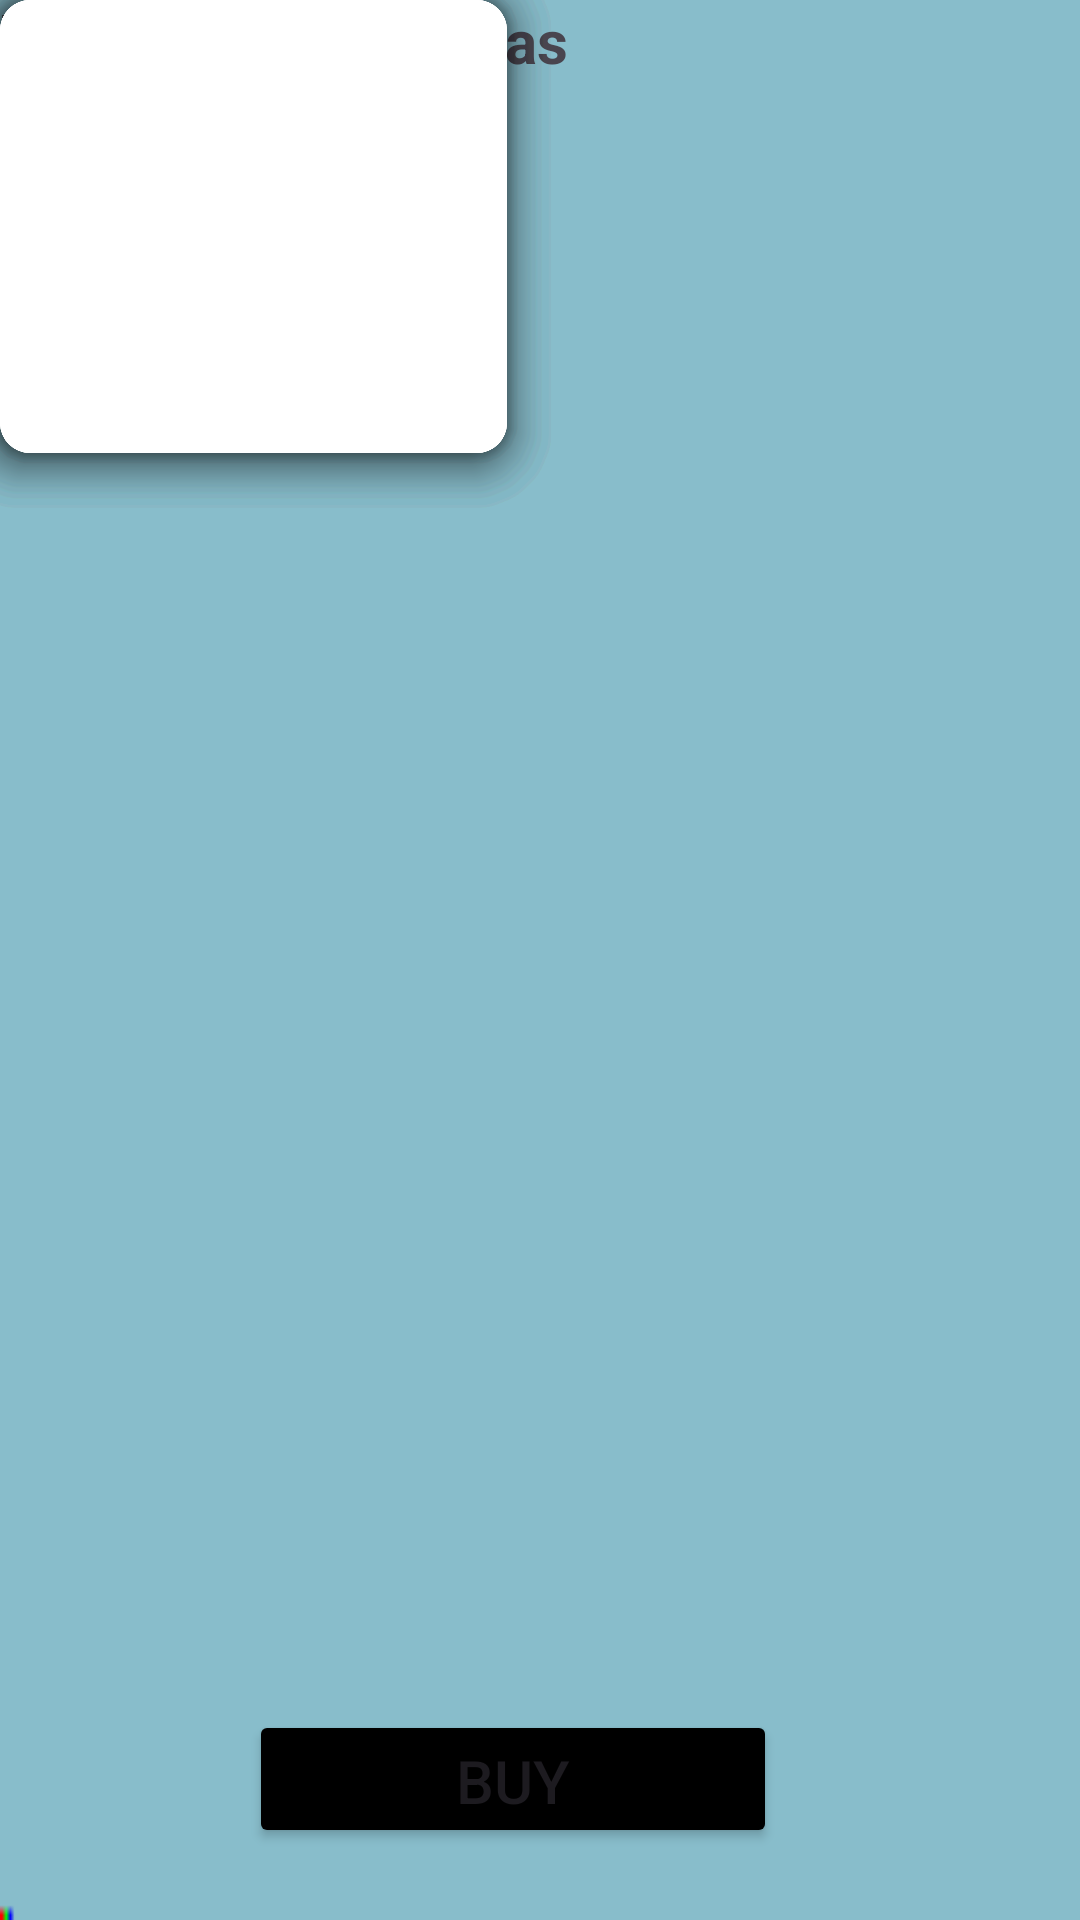

Produce the Android XML layout that renders to this screen, including the resource entries it uses.
<!-- AndroidManifest.xml: application theme Theme.RexDanielNavarroBlock4Quiz -->
<!-- res/layout/home.xml -->
<?xml version="1.0" encoding="utf-8"?>

<androidx.constraintlayout.widget.ConstraintLayout xmlns:android="http://schemas.android.com/apk/res/android"
    xmlns:app="http://schemas.android.com/apk/res-auto"
    xmlns:tools="http://schemas.android.com/tools"
    android:layout_width="match_parent"
    android:layout_height="match_parent"
    android:background="@drawable/img">

    <TextView
        android:layout_width="199dp"
        android:layout_height="0dp"
        android:text="Best Selling Milkteas"
        android:textSize="20dp"
        android:textStyle="bold"
        app:layout_editor_absoluteX="16dp"
        app:layout_editor_absoluteY="256dp"
        tools:layout_editor_absoluteX="106dp"
        tools:layout_editor_absoluteY="41dp" />

    <androidx.cardview.widget.CardView
        android:id="@+id/c1"
        android:layout_width="169dp"
        android:layout_height="151dp"
        android:layout_gravity="center"
        android:layout_margin="10dp"
        android:backgroundTint="@color/white"
        app:cardCornerRadius="10dp"
        app:cardElevation="10dp"
        tools:ignore="MissingConstraints"
        app:layout_editor_absoluteX="16dp"
        app:layout_editor_absoluteY="88dp"/>

    <androidx.cardview.widget.CardView
        android:id="@+id/c2"
        android:layout_width="169dp"
        android:layout_height="151dp"
        android:layout_gravity="center"
        android:layout_margin="10dp"
        android:backgroundTint="@color/white"
        app:cardCornerRadius="10dp"
        app:cardElevation="10dp"
        app:layout_editor_absoluteX="16dp"
        app:layout_editor_absoluteY="88dp"
        tools:ignore="MissingConstraints"
        tools:layout_editor_absoluteX="226dp"
        tools:layout_editor_absoluteY="88dp" />

    <androidx.cardview.widget.CardView
        android:id="@+id/c3"
        android:layout_width="169dp"
        android:layout_height="151dp"
        android:layout_gravity="center"
        android:layout_margin="10dp"
        android:backgroundTint="@color/white"
        app:cardCornerRadius="10dp"
        app:cardElevation="10dp"
        app:layout_editor_absoluteX="16dp"
        app:layout_editor_absoluteY="88dp"
        tools:ignore="MissingConstraints"
        tools:layout_editor_absoluteX="16dp"
        tools:layout_editor_absoluteY="277dp" />

    <androidx.cardview.widget.CardView
        android:id="@+id/c4"
        android:layout_width="169dp"
        android:layout_height="151dp"
        android:layout_gravity="center"
        android:layout_margin="10dp"
        android:backgroundTint="@color/white"
        app:cardCornerRadius="10dp"
        app:cardElevation="10dp"
        app:layout_editor_absoluteX="16dp"
        app:layout_editor_absoluteY="88dp"
        tools:ignore="MissingConstraints"
        tools:layout_editor_absoluteX="226dp"
        tools:layout_editor_absoluteY="277dp" />

    <androidx.cardview.widget.CardView
        android:id="@+id/c5"
        android:layout_width="169dp"
        android:layout_height="151dp"
        android:layout_gravity="center"
        android:layout_margin="10dp"
        android:backgroundTint="@color/white"
        app:cardCornerRadius="10dp"
        app:cardElevation="10dp"
        app:layout_editor_absoluteX="16dp"
        app:layout_editor_absoluteY="88dp"
        tools:ignore="MissingConstraints"
        tools:layout_editor_absoluteX="16dp"
        tools:layout_editor_absoluteY="462dp" />

    <androidx.cardview.widget.CardView
        android:id="@+id/c6"
        android:layout_width="169dp"
        android:layout_height="151dp"
        android:layout_gravity="center"
        android:layout_margin="10dp"
        android:backgroundTint="@color/white"
        app:cardCornerRadius="10dp"
        app:cardElevation="10dp"
        app:layout_editor_absoluteX="16dp"
        app:layout_editor_absoluteY="88dp"
        tools:ignore="MissingConstraints"
        tools:layout_editor_absoluteX="226dp"
        tools:layout_editor_absoluteY="462dp" />

    <TextView
        android:layout_width="71dp"
        android:layout_height="24dp"
        android:text="MilkTea1"
        android:textStyle="bold"
        app:layout_editor_absoluteX="16dp"
        app:layout_editor_absoluteY="256dp"
        tools:layout_editor_absoluteX="62dp"
        tools:layout_editor_absoluteY="246dp" />

    <TextView
        android:layout_width="71dp"
        android:layout_height="24dp"
        android:text="MilkTea2"
        android:textStyle="bold"
        app:layout_editor_absoluteX="16dp"
        app:layout_editor_absoluteY="256dp"
        tools:layout_editor_absoluteX="273dp"
        tools:layout_editor_absoluteY="246dp" />

    <TextView
        android:layout_width="71dp"
        android:layout_height="24dp"
        android:text="MilkTea3"
        android:textStyle="bold"
        app:layout_editor_absoluteX="16dp"
        app:layout_editor_absoluteY="256dp"
        tools:layout_editor_absoluteX="62dp"
        tools:layout_editor_absoluteY="428dp" />

    <TextView
        android:layout_width="71dp"
        android:layout_height="24dp"
        android:text="MilkTea4"
        android:textStyle="bold"
        app:layout_editor_absoluteX="16dp"
        app:layout_editor_absoluteY="256dp"
        tools:layout_editor_absoluteX="273dp"
        tools:layout_editor_absoluteY="428dp" />

    <TextView
        android:layout_width="71dp"
        android:layout_height="24dp"
        android:text="MilkTea5"
        android:textStyle="bold"
        app:layout_editor_absoluteX="16dp"
        app:layout_editor_absoluteY="256dp"
        tools:layout_editor_absoluteX="62dp"
        tools:layout_editor_absoluteY="622dp" />

    <TextView
        android:layout_width="71dp"
        android:layout_height="24dp"
        android:text="MilkTea6"
        android:textStyle="bold"
        app:layout_editor_absoluteX="16dp"
        app:layout_editor_absoluteY="256dp"
        tools:layout_editor_absoluteX="273dp"
        tools:layout_editor_absoluteY="622dp" />

    <Button
        android:id="@+id/bt_buy"
        android:layout_width="176dp"
        android:layout_height="46dp"
        android:layout_marginBottom="24dp"
        android:backgroundTint="@color/black"
        android:text="Buy"
        android:textSize="20dp"
        app:layout_constraintBottom_toBottomOf="parent"
        app:layout_constraintEnd_toEndOf="parent"
        app:layout_constraintHorizontal_bias="0.451"
        app:layout_constraintStart_toStartOf="parent" />


</androidx.constraintlayout.widget.ConstraintLayout>
<!-- resources referenced by this layout -->
<resources>
  <!-- drawable img: png bitmap (drawable, 533 bytes) -->
  <style name="Theme.RexDanielNavarroBlock4Quiz" parent="Base.Theme.RexDanielNavarroBlock4Quiz" />
  <style name="Base.Theme.RexDanielNavarroBlock4Quiz" parent="Theme.Material3.DayNight.NoActionBar">
          
          
      </style>
  <!-- not gathered from this repository: default colours our renderer supplied (Android Studio template values) -->
  <color name="black">#FF000000</color>
  <color name="white">#FFFFFFFF</color>
</resources>
